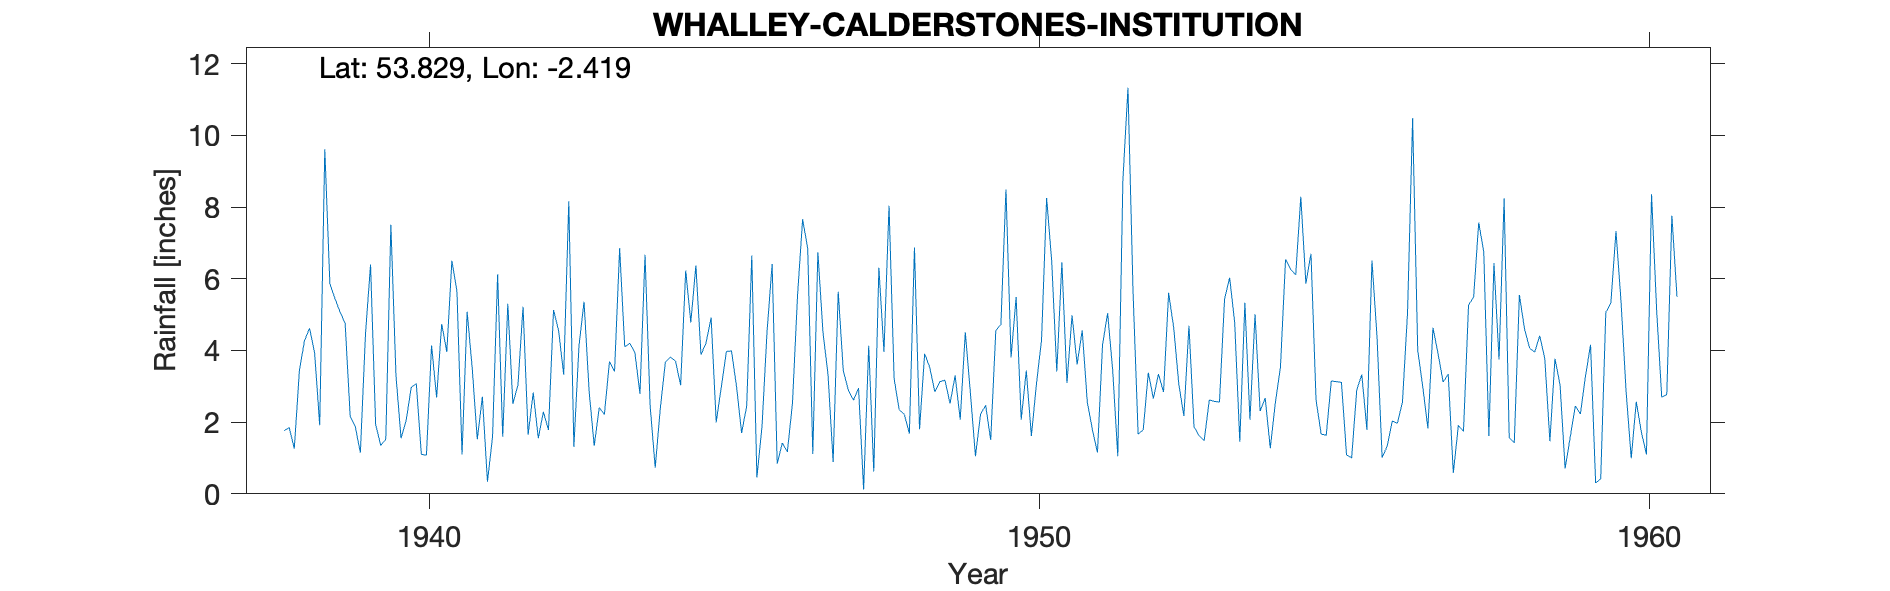

Source data for this figure (header and first rows):
WHALLEY CALDERSTONES INSTITUTION, , , , , , , , , , , , , , , , , , , , , , , 
Grid ref, SD725371, Long, -2.419, Lat, 53.83, Elevation, 198, ft, , , , , , , , , , , , , , , 
Station no, 2974/5, , , , , , , , , , , , , , , , , , , , , , 
, 1931, 1932, 1933, 1934, 1935, 1936, 1937, 1938, 1939, 1940, 1941, 1942, 1943, 1944, 1945, 1946, 1947, 1948, 1949, 1950, 1951, 1952, 1953
January, , , , , , , , , 5.07, 1.55, 1.1, 5.22, 5.36, 6.67, 4.21, 4.52, 3.32, 8.04, 2.52, 3.8, 4.98, 5.63, 1.87
February, , , , , , , , 1.76, 4.76, 2.04, 5.08, 1.65, 2.86, 2.46, 4.91, 6.41, 0.89, 3.21, 3.3, 5.49, 3.61, 1.67, 1.62
March, , , , , , , , 1.85, 2.15, 2.97, 3.51, 2.83, 1.34, 0.73, 1.99, 0.84, 5.64, 2.35, 2.07, 2.07, 4.56, 1.78, 1.49
April, , , , , , , , 1.26, 1.87, 3.07, 1.52, 1.55, 2.41, 2.38, 2.98, 1.42, 3.43, 2.22, 4.51, 3.44, 2.56, 3.38, 2.62
May, , , , , , , , 3.43, 1.15, 1.1, 2.71, 2.29, 2.21, 3.67, 3.97, 1.17, 2.89, 1.68, 2.82, 1.61, 1.79, 2.66, 2.58
June, , , , , , , , 4.27, 4.45, 1.08, 0.34, 1.78, 3.69, 3.82, 3.99, 2.53, 2.61, 6.87, 1.05, 3.07, 1.15, 3.34, 2.56
July, , , , , , , , 4.62, 6.4, 4.14, 1.59, 5.13, 3.41, 3.7, 2.99, 5.53, 2.95, 1.8, 2.22, 4.29, 4.16, 2.84, 5.43
August, , , , , , , , 3.93, 1.94, 2.69, 6.12, 4.55, 6.85, 3.03, 1.7, 7.66, 0.12, 3.91, 2.47, 8.25, 5.04, 5.61, 6.03
September, , , , , , , , 1.91, 1.35, 4.74, 1.59, 3.32, 4.1, 6.23, 2.45, 6.84, 4.13, 3.53, 1.5, 6.49, 3.44, 4.63, 4.77
October, , , , , , , , 9.61, 1.52, 3.96, 5.3, 8.16, 4.2, 4.78, 6.65, 1.11, 0.62, 2.85, 4.56, 3.41, 1.05, 3.06, 1.45
November, , , , , , , , 5.86, 7.51, 6.5, 2.51, 1.31, 3.94, 6.37, 0.46, 6.74, 6.31, 3.13, 4.72, 6.46, 8.74, 2.17, 5.33
December, , , , , , , , 5.45, 3.3, 5.64, 3.04, 4.12, 2.79, 3.88, 1.86, 4.51, 3.96, 3.17, 8.49, 3.09, 11.33, 4.69, 2.07
Total, , , , , , , , , 41.47, 39.48, 34.41, 41.91, 43.16, 47.72, 38.16, 49.28, 36.87, 42.76, 40.23, 51.47, 52.41, 41.46, 37.82
NGR and elevation verified to OS map, , , , , , , , , , , , , , , , , , , , , , , 
Omitted estimated amount for January 193…, , , , , , , , , , , , , , , , , , , , , , , 
